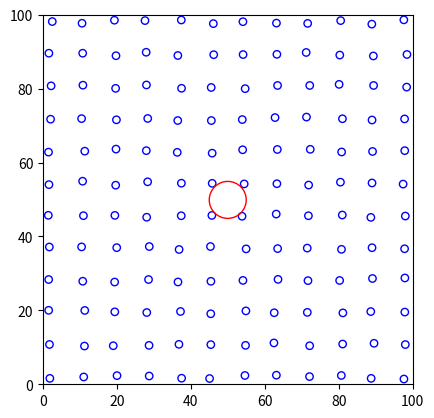

Generate this figure with matplotlib:
import numpy as np
import matplotlib.pyplot as plt
from matplotlib.animation import FuncAnimation
from matplotlib.collections import PatchCollection
from random import randint

"""
This is a Brownian motion simulation. It demonstrates how smaller particles can cause a larger particle to exhibit random motion. This 
simulation is an inherently macro scale animation but smaller particles may be invisible to the human eye making the random motion of
small particles that we can see seem spontaneous and strange. Adjust the "visible" parameter to view/hide the small particles.
"""
visible = True

reflect = lambda V1,V2: V1 - 2 * V1 * V2
class particle:
	# Initialize the particle with an initial position and velocity
	def __init__(self,x,y,r,Vx,Vy,mass=1,color='b',alpha = int(visible)):
		self.position = np.array((x,y)).astype(float)
		self.radius = r
		self.velocity = np.array((Vx,Vy)).astype(float)
		self.color = color
		self.cooldown = 0
		self.mass = mass
		self.collision_history = {}
		self.alpha = alpha
	# Generate the circle patch
	def plot(self,ax):
		self.patch = plt.Circle(self.position,self.radius,color=self.color,fill=False,alpha = self.alpha)
		return self.patch
	# Bounce a particle back if it hits the plot boundary
	def check_boundary(self):	
		if self.cooldown == 0:
			if abs(50-self.position[0]) > 50-self.radius: self.velocity[0] = -self.velocity[0]
			if abs(50-self.position[1]) > 50-self.radius: self.velocity[1] = -self.velocity[1]
			self.cooldown = 1
	# Advance the particle's position in time
	def step_position(self,dt):
		self.check_boundary()
		self.position += self.velocity * dt
		self.patch.center = self.position
		if self.cooldown >0: self.cooldown -= 1
		for collision in list(self.collision_history.keys()):
			if self.collision_history[collision]==1: del self.collision_history[collision]
			else: self.collision_history[collision] -= 1
		return self.patch
	# Update the recent collision dictionary
	def add_collision(self,collision):
		if not collision in self.collision_history.keys(): self.collision_history[collision] = 10

# Generate the smaller particles
def generate_ordered_particles(N,upper_bound,right_bound,radius):
	n = int(np.sqrt(N))
	vmag = 30 # Sets velocity maximum for each axis
	items = [particle(x,y,radius,randint(-vmag,vmag)/10,randint(-vmag,vmag)/10) for x in np.linspace(radius*2,right_bound-2*radius,n) for y in np.linspace(2*radius,upper_bound-2*radius,n)]
	return np.array(items).tolist(),n**2

# Calculates the space between particles
distance = lambda a,b: np.sqrt((b[1]-a[1])**2+(b[0]-a[0])**2) - (b[2]+a[2])

# This function calculates the distance between all pairs of particles and returns the indices of colliding particles
def get_collisions(particles,N):
	collisions = []
	particles = np.array([(*particle.position,particle.radius) for particle in particles])
	for i in range(1,len(particles)):
		cs = np.argwhere(distance(particles.T,np.roll(particles,i,axis=0).T)<=0)
		for c in cs:
			collisions.append(np.sort([c[0],(c[0]-i)%N]))
	return np.unique(collisions,axis=0)

N = 144 # This number will be coerced to the nearest square

particles,N = generate_ordered_particles(N,100,100,1)

#	This adds the large particle
particles=  np.array(particles+[particle(50,50,5,0,0,mass=5,color='r',alpha=1)])
N += 1

# Instantiate the plot
fig,ax = plt.subplots()
ax.set_ylim(0,100)
ax.set_xlim(0,100)
ax.set_aspect(1)

# Creates a patch collection for efficient animation
particle_patches = PatchCollection([particles[i].plot(ax) for i in range(len(particles))],match_original=True)
ax.add_collection(particle_patches)

# This is the main update loop for the animation
def update(z):
	collisions = get_collisions(particles,N) # Calculate collisions
	for (i,j) in collisions:
		if not (i,j) in particles[i].collision_history.keys(): # Particles keep a temporary dictionary of recent collisions to reduce jitter
			v1,v2,m1,m2 = particles[i].velocity,particles[j].velocity,particles[i].mass,particles[j].mass
			# Calculate elastic collision final velocities
			M = m1+m2
			particles[i].velocity = ((m1-m2)/M)*v1+(2*m2/M)*v2
			particles[j].velocity = (2*m1/M)*v1+((m2-m1)/M)*v2
			# Add this particle pair collision to the particle's recent collisions dictionary
			particles[i].add_collision((i,j))
			particles[j].add_collision((i,j))
	particle_patches.set_paths([particle.step_position(.1) for particle in particles])
	return particle_patches,

# Instantiate and show the animation
ani = FuncAnimation(fig,update,interval=.1,frames=1000,blit=True)
plt.show()




